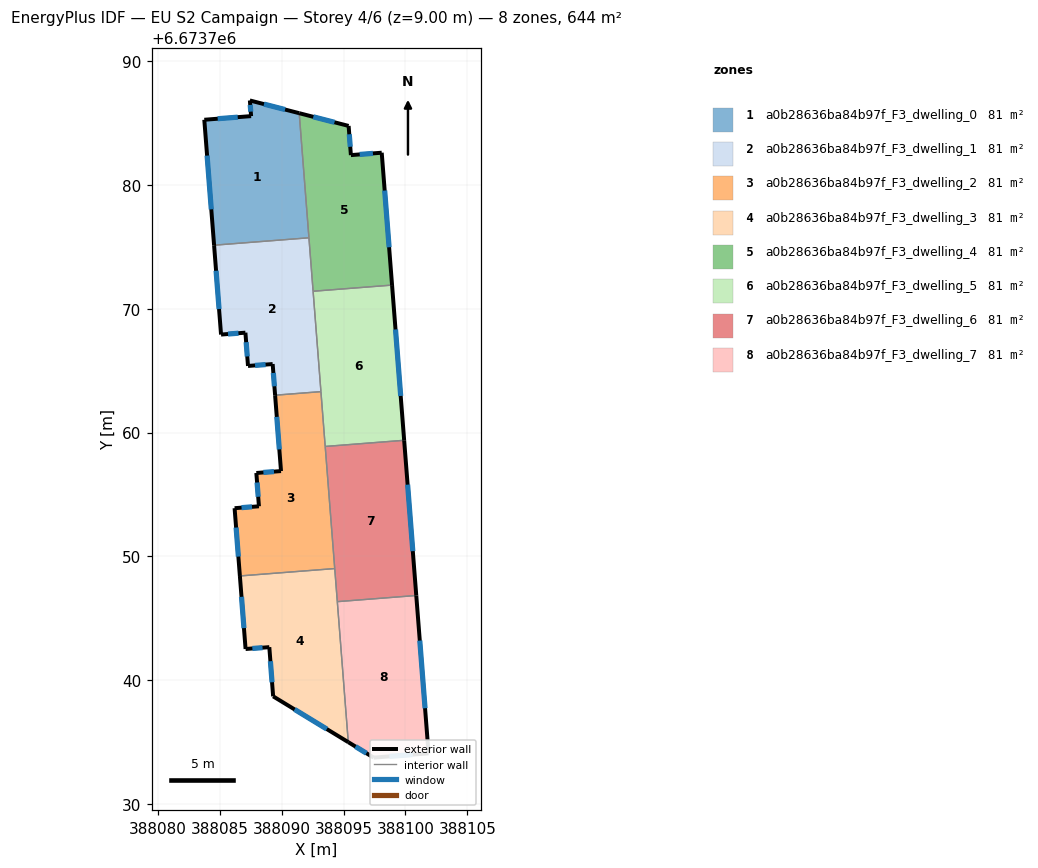
=== STOREY PLAN SPEC (per zone: floor XY polygon, exterior-wall plan segments, windows/doors) ===
zone 1: a0b28636ba84b97f_F3_dwelling_0  (80.5 m²)
  floor: (388091.41, 6673785.81) (388092.20, 6673775.74) (388084.53, 6673775.14) (388083.74, 6673785.28) (388087.53, 6673785.58) (388087.43, 6673786.84)
  exterior wall: (388091.41, 6673785.81) – (388087.43, 6673786.84)  [4.1 m]
    window: (388090.27, 6673786.11) – (388088.57, 6673786.55)  [2.3 m²]
  exterior wall: (388083.74, 6673785.28) – (388084.53, 6673775.14)  [10.2 m]
    window: (388083.97, 6673782.39) – (388084.31, 6673778.04)  [5.6 m²]
  exterior wall: (388087.53, 6673785.58) – (388083.74, 6673785.28)  [3.8 m]
    window: (388086.44, 6673785.49) – (388084.82, 6673785.37)  [2.1 m²]
  exterior wall: (388087.43, 6673786.84) – (388087.53, 6673785.58)  [1.3 m]
    window: (388087.45, 6673786.48) – (388087.50, 6673785.94)  [0.7 m²]
  interior walls: 2
zone 2: a0b28636ba84b97f_F3_dwelling_1  (80.5 m²)
  floor: (388092.20, 6673775.74) (388093.17, 6673763.31) (388089.47, 6673763.02) (388089.27, 6673765.54) (388087.28, 6673765.38) (388087.07, 6673768.07) (388085.10, 6673767.92) (388084.53, 6673775.14)
  exterior wall: (388085.10, 6673767.92) – (388087.07, 6673768.07)  [2.0 m]
    window: (388085.66, 6673767.96) – (388086.50, 6673768.03)  [1.1 m²]
  exterior wall: (388084.53, 6673775.14) – (388085.10, 6673767.92)  [7.2 m]
    window: (388084.69, 6673773.08) – (388084.94, 6673769.98)  [4.0 m²]
  exterior wall: (388089.27, 6673765.54) – (388089.47, 6673763.02)  [2.5 m]
    window: (388089.32, 6673764.82) – (388089.41, 6673763.74)  [1.4 m²]
  exterior wall: (388087.28, 6673765.38) – (388089.27, 6673765.54)  [2.0 m]
    window: (388087.84, 6673765.43) – (388088.70, 6673765.49)  [1.1 m²]
  exterior wall: (388087.07, 6673768.07) – (388087.28, 6673765.38)  [2.7 m]
    window: (388087.12, 6673767.30) – (388087.22, 6673766.15)  [1.5 m²]
  interior walls: 4
zone 3: a0b28636ba84b97f_F3_dwelling_2  (80.5 m²)
  floor: (388093.17, 6673763.31) (388094.28, 6673749.00) (388086.62, 6673748.41) (388086.19, 6673753.88) (388088.16, 6673754.04) (388087.95, 6673756.73) (388089.94, 6673756.89) (388089.47, 6673763.02)
  exterior wall: (388089.94, 6673756.89) – (388087.95, 6673756.73)  [2.0 m]
    window: (388089.37, 6673756.84) – (388088.52, 6673756.77)  [1.1 m²]
  exterior wall: (388089.47, 6673763.02) – (388089.94, 6673756.89)  [6.2 m]
    window: (388089.60, 6673761.27) – (388089.81, 6673758.64)  [3.4 m²]
  exterior wall: (388086.19, 6673753.88) – (388086.62, 6673748.41)  [5.5 m]
    window: (388086.31, 6673752.32) – (388086.50, 6673749.97)  [3.0 m²]
  exterior wall: (388088.16, 6673754.04) – (388086.19, 6673753.88)  [2.0 m]
    window: (388087.60, 6673753.99) – (388086.75, 6673753.93)  [1.1 m²]
  exterior wall: (388087.95, 6673756.73) – (388088.16, 6673754.04)  [2.7 m]
    window: (388088.01, 6673755.96) – (388088.10, 6673754.81)  [1.5 m²]
  interior walls: 4
zone 4: a0b28636ba84b97f_F3_dwelling_3  (80.5 m²)
  floor: (388094.28, 6673749.00) (388095.38, 6673734.97) (388089.31, 6673738.68) (388089.00, 6673742.65) (388087.08, 6673742.50) (388086.62, 6673748.41)
  exterior wall: (388089.31, 6673738.68) – (388095.38, 6673734.97)  [7.1 m]
    window: (388091.04, 6673737.62) – (388093.64, 6673736.03)  [3.9 m²]
  exterior wall: (388089.00, 6673742.65) – (388089.31, 6673738.68)  [4.0 m]
    window: (388089.09, 6673741.52) – (388089.22, 6673739.81)  [2.2 m²]
  exterior wall: (388087.08, 6673742.50) – (388089.00, 6673742.65)  [1.9 m]
    window: (388087.63, 6673742.55) – (388088.45, 6673742.61)  [1.1 m²]
  exterior wall: (388086.62, 6673748.41) – (388087.08, 6673742.50)  [5.9 m]
    window: (388086.75, 6673746.72) – (388086.95, 6673744.19)  [3.3 m²]
  interior walls: 3
zone 5: a0b28636ba84b97f_F3_dwelling_4  (80.5 m²)
  floor: (388098.08, 6673782.62) (388098.92, 6673771.92) (388092.54, 6673771.42) (388091.41, 6673785.81) (388095.41, 6673784.78) (388095.59, 6673782.42)
  exterior wall: (388098.08, 6673782.62) – (388095.59, 6673782.42)  [2.5 m]
    window: (388097.37, 6673782.56) – (388096.30, 6673782.48)  [1.4 m²]
  exterior wall: (388098.92, 6673771.92) – (388098.08, 6673782.62)  [10.7 m]
    window: (388098.68, 6673774.98) – (388098.32, 6673779.56)  [5.9 m²]
  exterior wall: (388095.41, 6673784.78) – (388091.41, 6673785.81)  [4.1 m]
    window: (388094.27, 6673785.08) – (388092.56, 6673785.52)  [2.3 m²]
  exterior wall: (388095.59, 6673782.42) – (388095.41, 6673784.78)  [2.4 m]
    window: (388095.54, 6673783.10) – (388095.46, 6673784.11)  [1.3 m²]
  interior walls: 3
zone 6: a0b28636ba84b97f_F3_dwelling_5  (80.6 m²)
  floor: (388098.92, 6673771.92) (388099.90, 6673759.37) (388093.52, 6673758.88) (388092.54, 6673771.42)
  exterior wall: (388099.90, 6673759.37) – (388098.92, 6673771.92)  [12.6 m]
    window: (388099.62, 6673762.96) – (388099.20, 6673768.33)  [6.9 m²]
  interior walls: 4
zone 7: a0b28636ba84b97f_F3_dwelling_6  (80.5 m²)
  floor: (388099.90, 6673759.37) (388100.88, 6673746.83) (388094.49, 6673746.33) (388093.52, 6673758.88)
  exterior wall: (388100.88, 6673746.83) – (388099.90, 6673759.37)  [12.6 m]
    window: (388100.60, 6673750.41) – (388100.18, 6673755.79)  [6.9 m²]
  interior walls: 4
zone 8: a0b28636ba84b97f_F3_dwelling_7  (80.6 m²)
  floor: (388100.88, 6673746.83) (388101.87, 6673734.07) (388097.43, 6673733.72) (388095.38, 6673734.97) (388094.49, 6673746.33)
  exterior wall: (388101.87, 6673734.07) – (388100.88, 6673746.83)  [12.8 m]
    window: (388101.59, 6673737.71) – (388101.16, 6673743.18)  [7.1 m²]
  exterior wall: (388097.43, 6673733.72) – (388101.87, 6673734.07)  [4.5 m]
    window: (388098.70, 6673733.82) – (388100.60, 6673733.97)  [2.5 m²]
  exterior wall: (388095.38, 6673734.97) – (388097.43, 6673733.72)  [2.4 m]
    window: (388095.97, 6673734.62) – (388096.84, 6673734.08)  [1.3 m²]
  interior walls: 2

=== DERIVED (storey summary) ===
Building: EU S2 Campaign
Storey: 4 of 6  (floor level z = 9.00 m)
Storey gross floor area: 644.4 m²
Zones on this storey: 8
  - a0b28636ba84b97f_F3_dwelling_0: floor 80.5 m²; exterior wall 19.4 m (58.1 m²); 4 window(s) 10.7 m²; WWR 18.4%
  - a0b28636ba84b97f_F3_dwelling_1: floor 80.5 m²; exterior wall 16.4 m (49.3 m²); 5 window(s) 9.1 m²; WWR 18.4%
  - a0b28636ba84b97f_F3_dwelling_2: floor 80.5 m²; exterior wall 18.3 m (55.0 m²); 5 window(s) 10.1 m²; WWR 18.4%
  - a0b28636ba84b97f_F3_dwelling_3: floor 80.5 m²; exterior wall 18.9 m (56.8 m²); 4 window(s) 10.4 m²; WWR 18.4%
  - a0b28636ba84b97f_F3_dwelling_4: floor 80.5 m²; exterior wall 19.7 m (59.2 m²); 4 window(s) 10.9 m²; WWR 18.4%
  - a0b28636ba84b97f_F3_dwelling_5: floor 80.6 m²; exterior wall 12.6 m (37.7 m²); 1 window(s) 6.9 m²; WWR 18.4%
  - a0b28636ba84b97f_F3_dwelling_6: floor 80.5 m²; exterior wall 12.6 m (37.7 m²); 1 window(s) 6.9 m²; WWR 18.4%
  - a0b28636ba84b97f_F3_dwelling_7: floor 80.6 m²; exterior wall 19.7 m (59.0 m²); 3 window(s) 10.8 m²; WWR 18.4%
Zone adjacency (shared interzone walls):
  - a0b28636ba84b97f_F3_dwelling_0 ↔ a0b28636ba84b97f_F3_dwelling_1
  - a0b28636ba84b97f_F3_dwelling_0 ↔ a0b28636ba84b97f_F3_dwelling_4
  - a0b28636ba84b97f_F3_dwelling_1 ↔ a0b28636ba84b97f_F3_dwelling_2
  - a0b28636ba84b97f_F3_dwelling_1 ↔ a0b28636ba84b97f_F3_dwelling_4
  - a0b28636ba84b97f_F3_dwelling_1 ↔ a0b28636ba84b97f_F3_dwelling_5
  - a0b28636ba84b97f_F3_dwelling_2 ↔ a0b28636ba84b97f_F3_dwelling_3
  - a0b28636ba84b97f_F3_dwelling_2 ↔ a0b28636ba84b97f_F3_dwelling_5
  - a0b28636ba84b97f_F3_dwelling_2 ↔ a0b28636ba84b97f_F3_dwelling_6
  - a0b28636ba84b97f_F3_dwelling_3 ↔ a0b28636ba84b97f_F3_dwelling_6
  - a0b28636ba84b97f_F3_dwelling_3 ↔ a0b28636ba84b97f_F3_dwelling_7
  - a0b28636ba84b97f_F3_dwelling_4 ↔ a0b28636ba84b97f_F3_dwelling_5
  - a0b28636ba84b97f_F3_dwelling_5 ↔ a0b28636ba84b97f_F3_dwelling_6
  - a0b28636ba84b97f_F3_dwelling_6 ↔ a0b28636ba84b97f_F3_dwelling_7